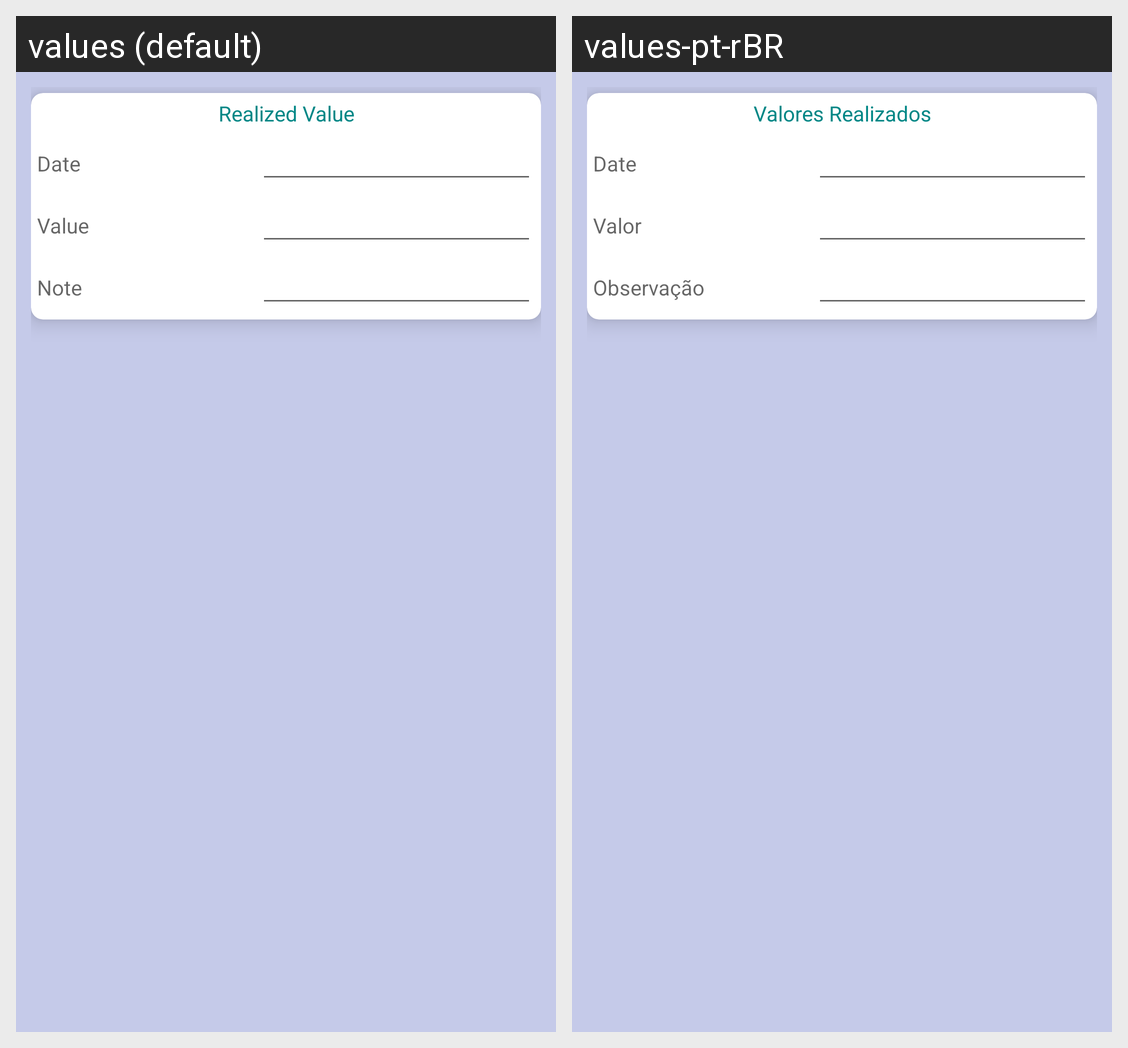

Strings drawn on this Android screen and how each of the app's shown locales translates them:
Android screen res/layout/dialog_item_expenses.xml rendered under 2 locales, left to right: values (default), values-pt-rBR. Device: Nexus 5 (rendered at 1080×1920; each locale shown at half size, 540×960, under a caption strip naming it); theme Theme.MaterialComponents.DayNight.NoActionBar.
Strings drawn on this screen, with the default value and each locale's value (text and hints the layout hard-codes, and strings that could not be matched under every locale, appear in the picture but are not listed):

TravelExpenseItems
  values: Realized Value
  values-pt-rBR: Valores Realizados

TravelItemExpenses_ExpenseDate
  values: Date
  values-pt-rBR: Date

TravelItemExpenses_RealizedValue
  values: Value
  values-pt-rBR: Valor

TravelItemExpenses_Note
  values: Note
  values-pt-rBR: Observação
